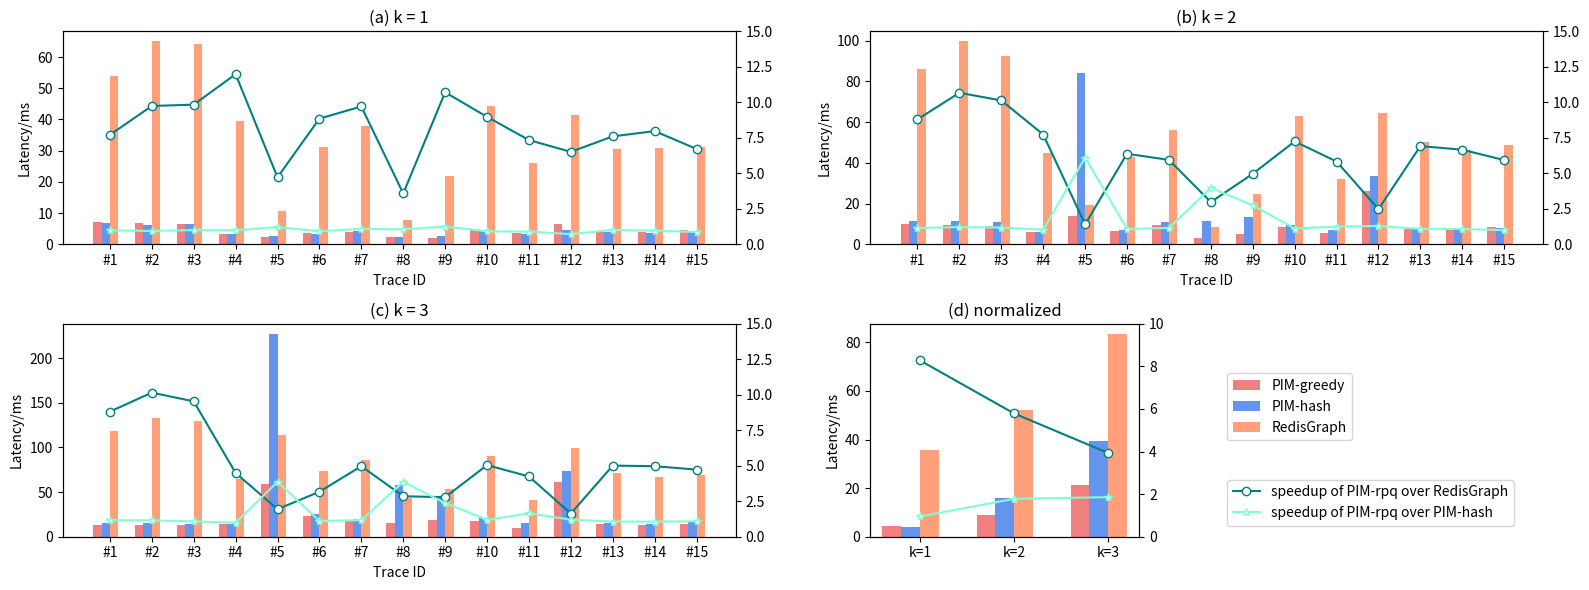

The script that saved this image: (Note: this script raises an exception after producing the figure.)
import matplotlib
import matplotlib.pyplot as plt
import numpy as np

# NR_DPU = 64
# B 4*1M
# NR_SPLIT = 1,4
# A 4K, 8K, 16K, 32K, 64K, 128K, 256K
# latency breakdown

fontsize = 10
titlefontsize = 12
colors = ["lightcoral", "cornflowerblue",
          "lightsalmon", "teal", "aquamarine", "darkviolet"]
legends = ["PIM-greedy", "PIM-hash", "RedisGraph"]
labels = ['#1', '#2', '#3', '#4', '#5', '#6', '#7', '#8',
          '#9', '#10', '#11', '#12', '#13', '#14', '#15']  # nnzA
cpu_base_us = [4114, 6581, 13550, 22857, 37378, 56207, 111551]
jump_1 = [
    [7017, 6885, 54065],
    [6672, 6249, 64986],
    [6529, 6485, 64216],
    [3304, 3255, 39580],
    [2282, 2752, 10754],
    [3525, 3222, 31195],
    [3917, 4251, 38013],
    [2182, 2279, 7805],
    [2054, 2559, 21986],
    [4937, 4476, 44315],
    [3528, 3143, 25894],
    [6378, 4528, 41505],
    [4010, 4046, 30474],
    [3886, 3692, 30972],
    [4637, 3991, 31128],
]

jump_2 = [
    [9801, 11241, 86228],
    [9338, 11264, 99633],
    [9128, 10721, 92465],
    [5828, 5972, 45046],
    [13782, 84143, 19331],
    [6691, 7116, 42646],
    [9479, 10880, 56329],
    [2898, 11511, 8608],
    [4928, 13493, 24458],
    [8705, 9642, 63041],
    [5469, 6803, 31875],
    [26200, 33646, 64716],
    [7258, 7868, 50175],
    [6975, 7470, 46452],
    [8240, 8165, 48853],
]

jump_3 = [
    [13458, 15691, 118619],
    [13050, 15021, 132495],
    [13539, 14603, 129143],
    [14399, 14235, 64718],
    [58790, 227116, 114048],
    [23094, 25685, 73171],
    [17287, 20169, 85923],
    [15091, 58370, 43055],
    [19019, 45179, 52927],
    [17842, 21346, 90022],
    [9572, 15695, 40626],
    [61139, 73558, 99677],
    [14191, 15111, 71127],
    [13354, 14193, 66357],
    [14712, 16007, 69582],
]

jumps = []

jump_1 = [[time_us/1000 for time_us in l] for l in jump_1]
jump_2 = [[time_us/1000 for time_us in l] for l in jump_2]
jump_3 = [[time_us/1000 for time_us in l] for l in jump_3]

fig = plt.figure(figsize=(16, 6))
# 子图 1
rpq_data_np = np.array(jump_1)
jumps.append(sum(rpq_data_np))
ax1 = plt.subplot(2, 4, (1, 2))
ax2 = ax1.twinx()
x = np.arange(len(labels))  # x轴刻度标签位置
width = 0.20  # 柱子的宽度
# 计算每个柱子在x轴上的位置，保证x轴刻度标签居中
ax1.bar(x - 1.5*width, rpq_data_np[:, 0],
        width, label=legends[0], color=colors[0])
ax1.bar(x - 0.5*width, rpq_data_np[:, 1],
        width, label=legends[1], color=colors[1])
ax1.bar(x + 0.5*width, rpq_data_np[:, 2],
        width, label=legends[2], color=colors[2])

ax2.plot(x, rpq_data_np[:, 2]/rpq_data_np[:, 0], label="speedup of PIM-rpq over RedisGraph",
         color=colors[3], marker='o', markerfacecolor='white')

ax2.plot(x, rpq_data_np[:, 1]/rpq_data_np[:, 0], label="speedup of PIM-rpq over PIM-hash",
         color=colors[4], marker='*', markerfacecolor='white')

ax1.set_xticks(x, labels=labels, fontsize=fontsize)
ax1.set_yticklabels(ax1.get_yticklabels(), fontsize=fontsize)
ax1.set_xlabel('Trace ID', fontsize=fontsize)
ax1.set_ylabel('Latency/ms', fontsize=fontsize)
ax1.set_title('(a) k = 1', fontsize=titlefontsize)
ax2.set_ylim(0, 15)
ax2.set_yticklabels(ax2.get_yticklabels(), fontsize=fontsize)
# x轴刻度标签位置不进行计算
# ax1.legend(bbox_to_anchor=(0.4, 0.9), fontsize=fontsize)
# ax2.legend(bbox_to_anchor=(0.46, 1), fontsize=fontsize)

# 子图 2
rpq_data_np = np.array(jump_2)
jumps.append(sum(rpq_data_np))
ax1 = plt.subplot(2, 4, (3, 4))
ax2 = ax1.twinx()
x = np.arange(len(labels))  # x轴刻度标签位置
width = 0.20  # 柱子的宽度
# 计算每个柱子在x轴上的位置，保证x轴刻度标签居中
ax1.bar(x - 1.5*width, rpq_data_np[:, 0],
        width, label=legends[0], color=colors[0])
ax1.bar(x - 0.5*width, rpq_data_np[:, 1],
        width, label=legends[1], color=colors[1])
ax1.bar(x + 0.5*width, rpq_data_np[:, 2],
        width, label=legends[2], color=colors[2])

ax2.plot(x, rpq_data_np[:, 2]/rpq_data_np[:, 0], label="speedup of PIM-rpq over RedisGraph",
         color=colors[3], marker='o', markerfacecolor='white')

ax2.plot(x, rpq_data_np[:, 1]/rpq_data_np[:, 0], label="speedup of PIM-rpq over PIM-hash",
         color=colors[4], marker='*', markerfacecolor='white')

ax1.set_xticks(x, labels=labels, fontsize=fontsize)
ax1.set_yticklabels(ax1.get_yticklabels(), fontsize=fontsize)
ax1.set_xlabel('Trace ID', fontsize=fontsize)
ax1.set_ylabel('Latency/ms', fontsize=fontsize)
ax1.set_title('(b) k = 2', fontsize=titlefontsize)
ax2.set_ylim(0, 15)
ax2.set_yticklabels(ax2.get_yticklabels(), fontsize=fontsize)
# x轴刻度标签位置不进行计算
# ax1.legend(bbox_to_anchor=(0.4, 0.9), fontsize=fontsize)
# ax2.legend(bbox_to_anchor=(0.46, 1), fontsize=fontsize)

# 子图 3
rpq_data_np = np.array(jump_3)
jumps.append(sum(rpq_data_np))
ax1 = plt.subplot(2, 4, (5, 6))
ax2 = ax1.twinx()
x = np.arange(len(labels))  # x轴刻度标签位置
width = 0.20  # 柱子的宽度
# 计算每个柱子在x轴上的位置，保证x轴刻度标签居中
ax1.bar(x - 1.5*width, rpq_data_np[:, 0],
        width, label=legends[0], color=colors[0])
ax1.bar(x - 0.5*width, rpq_data_np[:, 1],
        width, label=legends[1], color=colors[1])
ax1.bar(x + 0.5*width, rpq_data_np[:, 2],
        width, label=legends[2], color=colors[2])

ax2.plot(x, rpq_data_np[:, 2]/rpq_data_np[:, 0], label="speedup of PIM-rpq over RedisGraph",
         color=colors[3], marker='o', markerfacecolor='white')

ax2.plot(x, rpq_data_np[:, 1]/rpq_data_np[:, 0], label="speedup of PIM-rpq over PIM-hash",
         color=colors[4], marker='*', markerfacecolor='white')

ax1.set_xticks(x, labels=labels, fontsize=fontsize)
ax1.set_yticklabels(ax1.get_yticklabels(), fontsize=fontsize)
ax1.set_xlabel('Trace ID', fontsize=fontsize)
ax1.set_ylabel('Latency/ms', fontsize=fontsize)
ax1.set_title('(c) k = 3', fontsize=titlefontsize)
ax2.set_ylim(0, 15)
ax2.set_yticklabels(ax2.get_yticklabels(), fontsize=fontsize)
# x轴刻度标签位置不进行计算
# ax1.legend(bbox_to_anchor=(0.4, 0.9), fontsize=fontsize)
# ax2.legend(bbox_to_anchor=(0.46, 1), fontsize=fontsize)

fig.tight_layout()

ax1 = plt.subplot(2, 4, 7)
ax2 = ax1.twinx()
labels_normal = ['k=1', 'k=2', 'k=3']

jumps = [[time_us/15 for time_us in l] for l in jumps]
rpq_data_np = np.array(jumps)
x = np.arange(len(labels_normal))  # x轴刻度标签位置
width = 0.20  # 柱子的宽度
# 计算每个柱子在x轴上的位置，保证x轴刻度标签居中
ax1.bar(x - 1.5*width, rpq_data_np[:, 0],
        width, label=legends[0], color=colors[0])
ax1.bar(x - 0.5*width, rpq_data_np[:, 1],
        width, label=legends[1], color=colors[1])
ax1.bar(x + 0.5*width, rpq_data_np[:, 2],
        width, label=legends[2], color=colors[2])

ax2.plot(x, rpq_data_np[:, 2]/rpq_data_np[:, 0], label="speedup of PIM-rpq over RedisGraph",
         color=colors[3], marker='o', markerfacecolor='white')

ax2.plot(x, rpq_data_np[:, 1]/rpq_data_np[:, 0], label="speedup of PIM-rpq over PIM-hash",
         color=colors[4], marker='*', markerfacecolor='white')

ax1.set_xticks(x, labels=labels_normal, fontsize=fontsize)
ax1.set_yticklabels(ax1.get_yticklabels(), fontsize=fontsize)
ax1.set_ylabel('Latency/ms', fontsize=fontsize)
ax1.set_title('(d) normalized', fontsize=titlefontsize)
ax2.set_ylim(0, 10)
ax2.set_yticklabels(ax2.get_yticklabels(), fontsize=fontsize)
# x轴刻度标签位置不进行计算
ax1.legend(bbox_to_anchor=(1.3, 0.8), loc='upper left')
ax2.legend(bbox_to_anchor=(1.3, 0.3), loc='upper left')
# ax1.legend(fontsize=fontsize)
# ax2.legend(fontsize=fontsize)

plt.subplots_adjust(wspace=0.5)

# plt.show()
plt.savefig("./plot/rpq_short.png")
